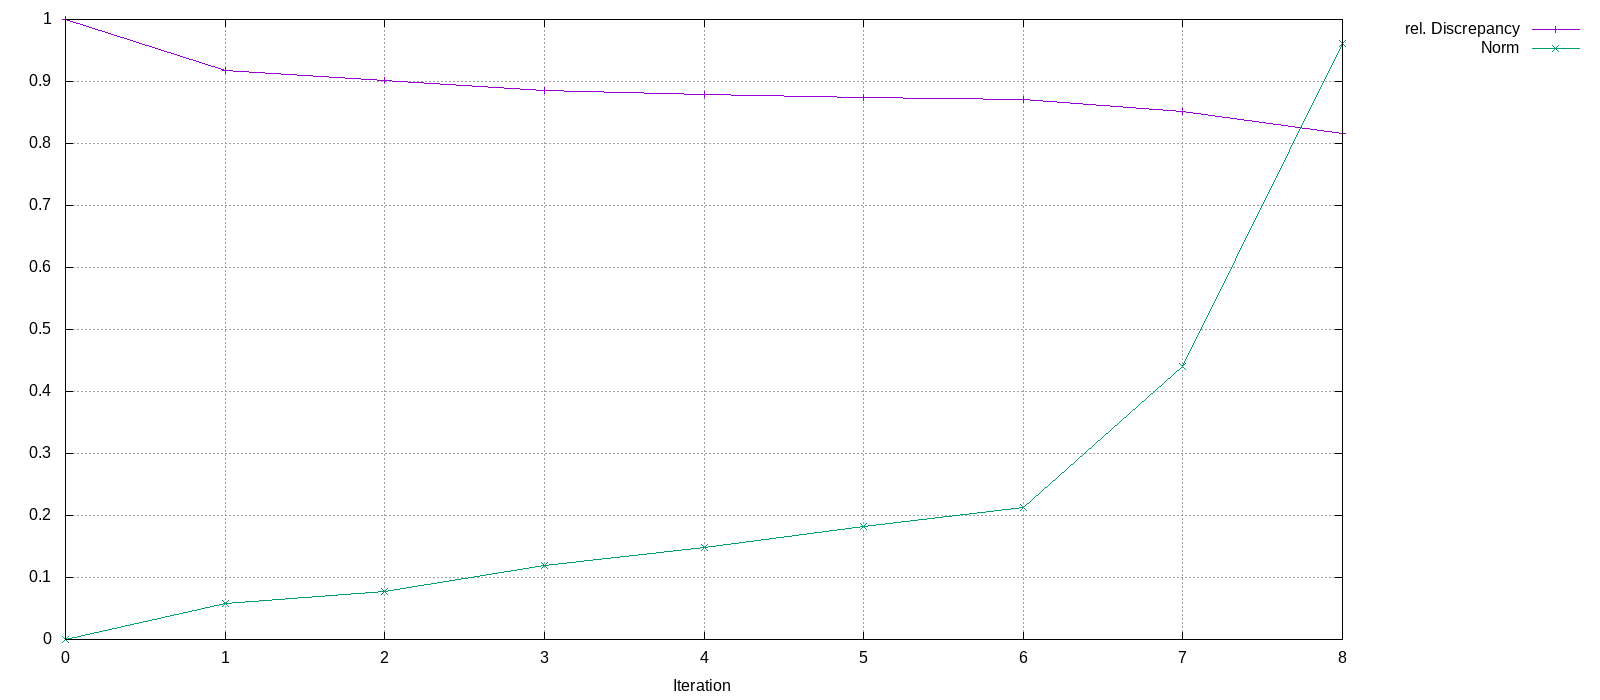

The table this chart was drawn from, first rows:
Iteration, rel. Discrepancy, Norm
0, 1, 0
1, 0.9172, 0.05773
2, 0.9012, 0.07821
3, 0.8861, 0.1195
4, 0.8798, 0.1483
5, 0.8744, 0.1831
6, 0.8706, 0.2136
7, 0.8519, 0.4402
8, 0.8156, 0.9609
